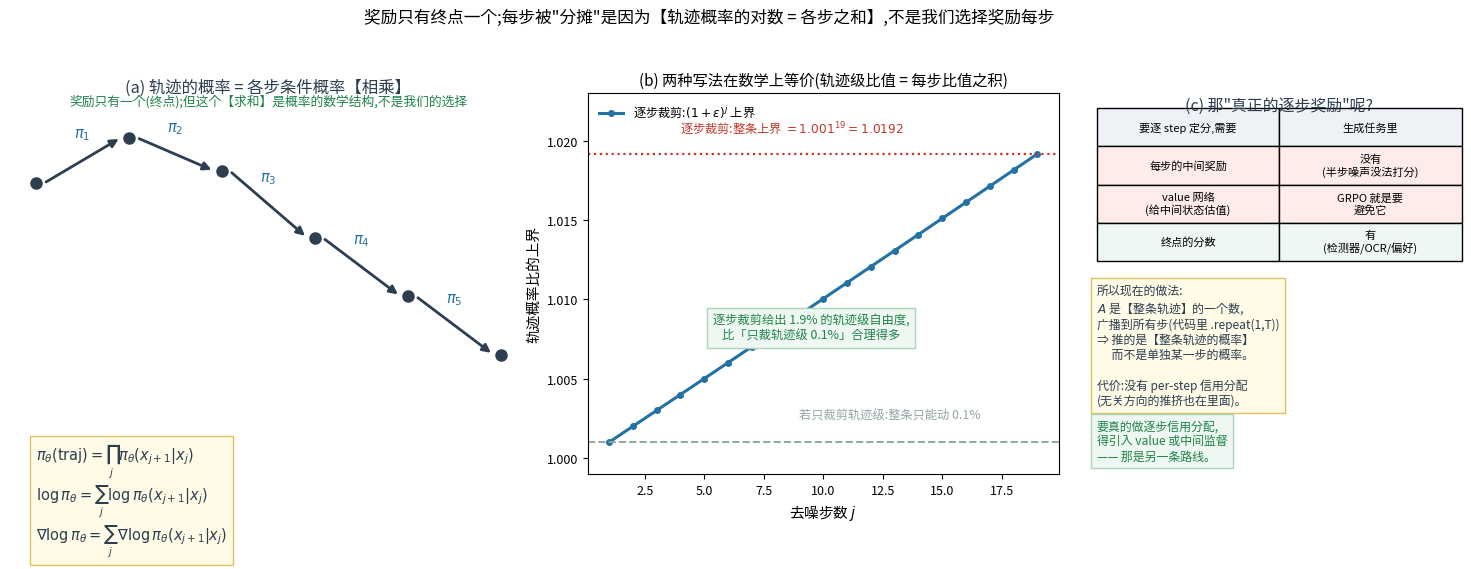

Source code (Python): (Note: this script raises an exception after producing the figure.)
r"""为什么"奖励"落在每步上?—— 其实奖励只有终点一个,每步只是"分摊"。

  轨迹的概率 = 各步条件概率的【乘积】:  π_θ(traj) = Π_j π_θ(x_{j+1}|x_j)
  取对数就变成【求和】:              log π_θ(traj) = Σ_j log π_θ(x_{j+1}|x_j)
  求导:                              ∇log π_θ(traj) = Σ_j ∇log π_θ(x_{j+1}|x_j)

⇒ 不是"我们选择奖励每步",而是"轨迹概率的对数天然是各步之和";
   θ 也只能通过每步的均值起作用,所以梯度必然落在每步上。

(a) 轨迹概率 = 各步相乘
(b) 两种等价写法:轨迹级比值 = 每步比值的乘积;以及逐步裁剪为什么更合理
(c) 真正的"逐步奖励"需要什么(per-step value / 中间奖励)——生成任务里没有
"""
import matplotlib
matplotlib.use("Agg")
from matplotlib import font_manager
for _f in ["/System/Library/Fonts/Supplemental/Arial Unicode.ttf",
           "/System/Library/Fonts/STHeiti Medium.ttc"]:
    try:
        font_manager.fontManager.addfont(_f)
        matplotlib.rcParams["font.family"] = font_manager.FontProperties(fname=_f).get_name()
        break
    except Exception:
        continue
matplotlib.rcParams["axes.unicode_minus"] = False
import matplotlib.pyplot as plt
import numpy as np
from matplotlib.patches import FancyArrowPatch

RED, BLUE, GREEN, DARK, GREY, ORANGE, PURPLE = ("#c0392b", "#2471a3", "#1e8449",
                                                "#2c3e50", "#95a5a6", "#b9770e", "#7d3c98")
RF = "/Users/kevin/code/lingbot-va/.claude/scratch/rf/"

fig = plt.figure(figsize=(15.2, 5.6), dpi=150)

# ---------------- (a) 轨迹概率 = 各步相乘
ax = fig.add_axes([0.04, 0.12, 0.34, 0.76]); ax.axis("off")
ax.text(0.5, 1.00, "(a) 轨迹的概率 = 各步条件概率【相乘】", ha="center", va="top", fontsize=11.8, color=DARK)
xs = np.linspace(0.05, 0.95, 6)
ys = np.array([0.75, 0.86, 0.78, 0.62, 0.48, 0.34])
for i in range(len(xs) - 1):
    ax.add_patch(FancyArrowPatch((xs[i] + 0.015, ys[i]), (xs[i + 1] - 0.015, ys[i + 1]),
                                 arrowstyle="-|>", mutation_scale=12, lw=2.0, color=DARK))
    ax.text((xs[i] + xs[i + 1]) / 2, (ys[i] + ys[i + 1]) / 2 + 0.055,
            f"$\\pi_{{{i+1}}}$", fontsize=10.5, color=BLUE, ha="center")
ax.plot(xs, ys, "o", ms=8, color=DARK, zorder=5)
ax.text(0.05, 0.13, "$\\pi_\\theta(\\mathrm{traj})=\\prod_j \\pi_\\theta(x_{j+1}|x_j)$\n"
                    "$\\log\\pi_\\theta=\\sum_j \\log\\pi_\\theta(x_{j+1}|x_j)$\n"
                    "$\\nabla\\log\\pi_\\theta=\\sum_j \\nabla\\log\\pi_\\theta(x_{j+1}|x_j)$",
        fontsize=10.5, color=DARK, va="top", bbox=dict(fc="#fffbe6", ec="#e0c060"))
ax.text(0.5, 0.965, "奖励只有一个(终点);但这个【求和】是概率的数学结构,不是我们的选择",
        fontsize=9.2, color=GREEN, ha="center", va="top")
ax.set_xlim(0, 1); ax.set_ylim(0, 1.02)

# ---------------- (b) 两种等价写法
ax2 = fig.add_axes([0.42, 0.16, 0.31, 0.68])
T = 19; eps = 1e-3
steps = np.arange(1, T + 1)
ax2.plot(steps, (1 + eps) ** steps, "o-", color=BLUE, lw=2.2, ms=4,
         label="逐步裁剪:$(1+\\varepsilon)^j$ 上界")
ax2.axhline(1 + eps, color=GREY, ls="--", lw=1.4)
ax2.text(9, 1 + eps + 0.0015, "若只裁剪轨迹级:整条只能动 0.1%", fontsize=8.8, color=GREY)
ax2.axhline((1 + eps) ** T, color=RED, ls=":", lw=1.6)
ax2.text(4.0, 1.0205, f"逐步裁剪:整条上界 $=1.001^{{19}}={((1+eps)**T):.4f}$", fontsize=8.8, color=RED, ha="left")
ax2.set_xlabel("去噪步数 $j$", fontsize=10.5); ax2.set_ylabel("轨迹概率比的上界", fontsize=10.5)
ax2.set_title("(b) 两种写法在数学上等价(轨迹级比值 = 每步比值之积)", fontsize=11.0)
ax2.legend(fontsize=8.8, frameon=False, loc="upper left")
ax2.set_ylim(0.999, 1.023)
ax2.tick_params(labelsize=9)
ax2.text(9.5, 1.0075, "逐步裁剪给出 1.9% 的轨迹级自由度,\n比「只裁轨迹级 0.1%」合理得多",
         fontsize=8.8, color=GREEN, ha="center", bbox=dict(fc="#eef7f1", ec="#a9d5bb"))

# ---------------- (c) 真正的逐步奖励需要什么
ax3 = fig.add_axes([0.755, 0.16, 0.24, 0.68]); ax3.axis("off")
ax3.text(0.5, 0.99, "(c) 那\"真正的逐步奖励\"呢?", ha="center", va="top", fontsize=11.4, color=DARK)
rows = [["要逐 step 定分,需要", "生成任务里"],
        ["每步的中间奖励", "没有\n(半步噪声没法打分)"],
        ["value 网络\n(给中间状态估值)", "GRPO 就是要\n避免它"],
        ["终点的分数", "有\n(检测器/OCR/偏好)"]]
tb = ax3.table(cellText=rows, cellLoc="center", bbox=[0.0, 0.56, 1.0, 0.40])
tb.auto_set_font_size(False); tb.set_fontsize(8.0)
for (r, c), cell in tb.get_celld().items():
    if r == 0:
        cell.set_facecolor("#eef2f7")
    if r == 3:
        cell.set_facecolor("#eef7f1")
    if r in (1, 2):
        cell.set_facecolor("#fdecea")
ax3.text(0.0, 0.50,
         "所以现在的做法:\n"
         "$A$ 是【整条轨迹】的一个数,\n"
         "广播到所有步(代码里 .repeat(1,T))\n"
         "⇒ 推的是【整条轨迹的概率】\n"
         "　 而不是单独某一步的概率。\n\n"
         "代价:没有 per-step 信用分配\n"
         "(无关方向的推挤也在里面)。",
         fontsize=8.6, color=DARK, va="top",
         bbox=dict(fc="#fffbe6", ec="#e0c060"))
ax3.text(0.0, 0.03,
         "要真的做逐步信用分配,\n得引入 value 或中间监督\n—— 那是另一条路线。",
         fontsize=8.6, color=GREEN, va="bottom", bbox=dict(fc="#eef7f1", ec="#a9d5bb"))

fig.suptitle("奖励只有终点一个;每步被\"分摊\"是因为【轨迹概率的对数 = 各步之和】,不是我们选择奖励每步",
             fontsize=12.0, y=0.99)
fig.savefig(RF + "fg_reward_terminal.png", bbox_inches="tight")
print(f"逐步裁剪: 整条上界 (1+1e-3)^19 = {((1+eps)**T):.6f} ({( (1+eps)**T-1)*100:.2f}%)")
print(f"只裁轨迹级 1e-3 ⇒ 每步 (1+1e-3)^(1/19) = {((1+eps)**(1/T)):.8f} ({( (1+eps)**(1/T)-1)*100:.5f}%)")
print("wrote", RF + "fg_reward_terminal.png")
